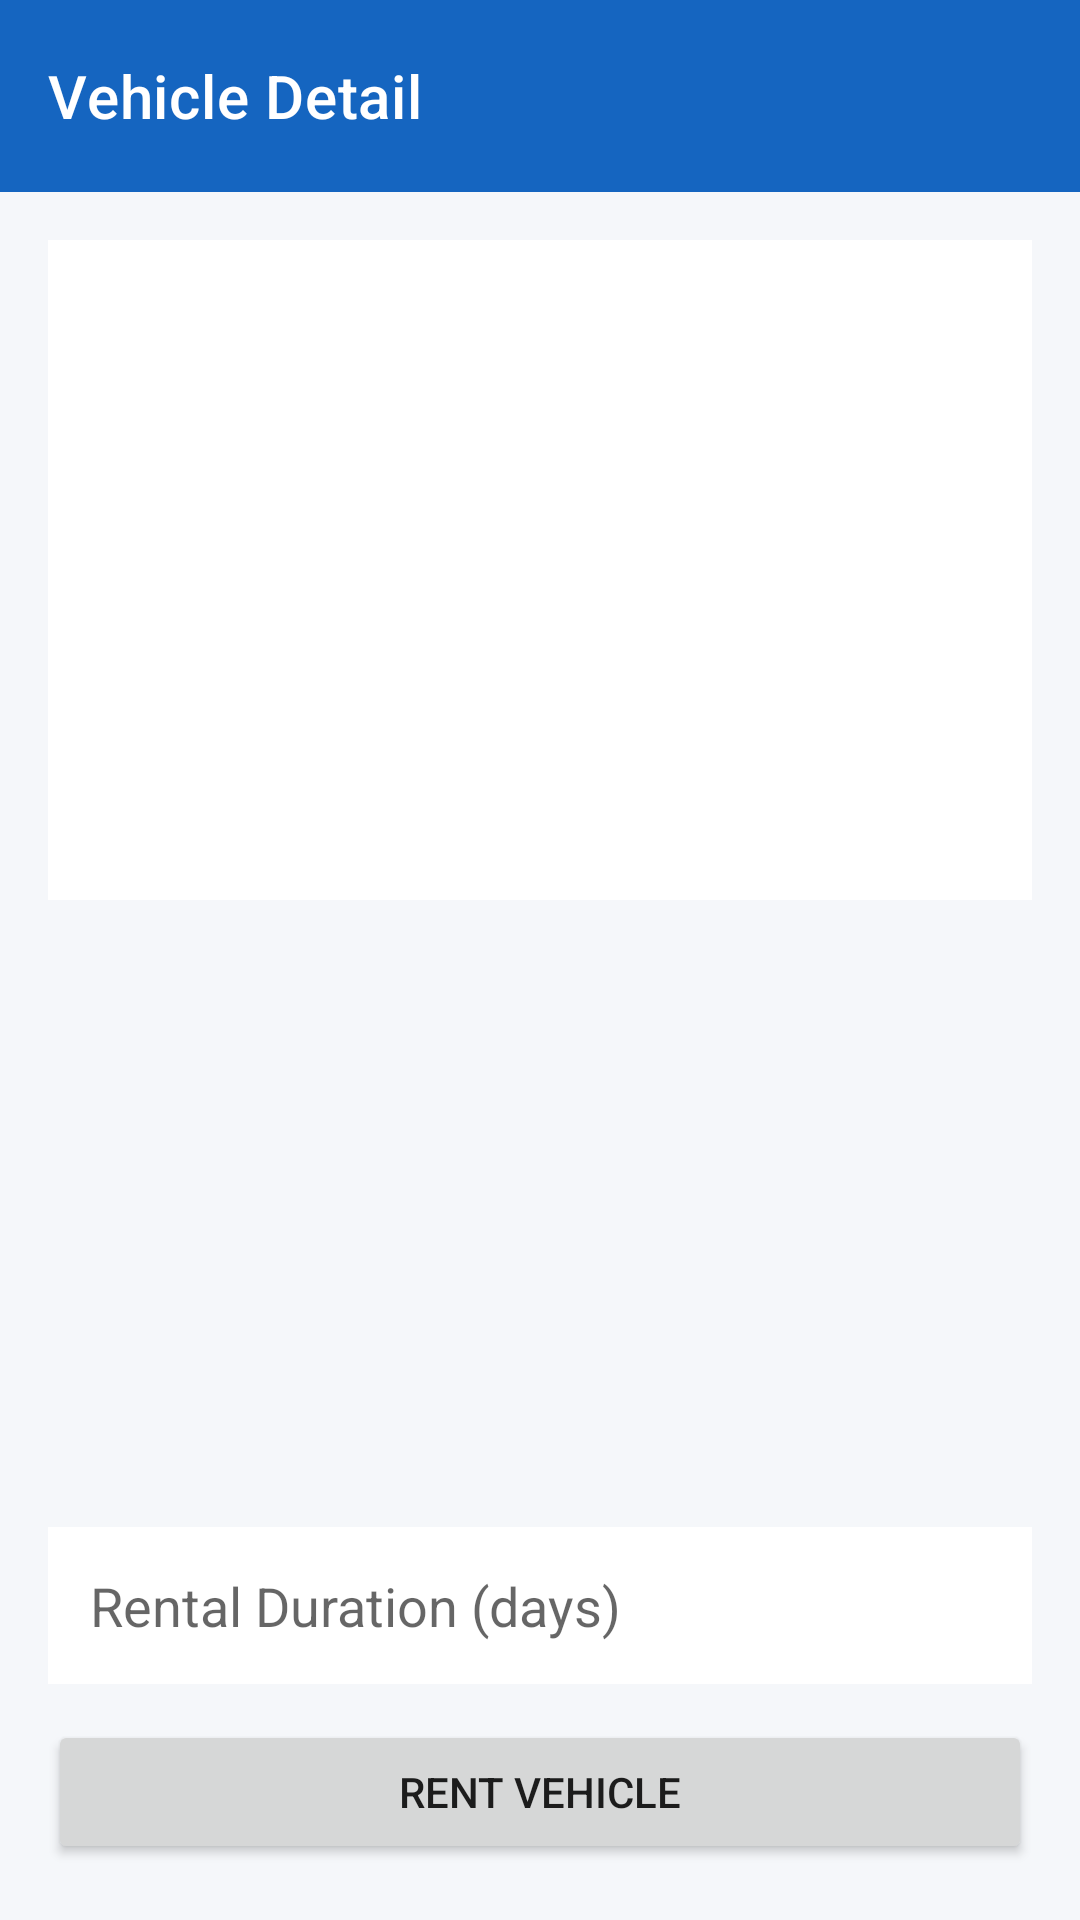

Android layout source for this screen:
<!-- AndroidManifest.xml: application theme Theme.KarFlex -->
<!-- res/layout/activity_vehicle_detail.xml -->
<?xml version="1.0" encoding="utf-8"?>
<LinearLayout xmlns:android="http://schemas.android.com/apk/res/android"
    xmlns:app="http://schemas.android.com/apk/res-auto"
    android:layout_width="match_parent"
    android:layout_height="match_parent"
    android:background="@color/bg_light"
    android:fitsSystemWindows="true"
    android:orientation="vertical">

    <androidx.appcompat.widget.Toolbar
        android:id="@+id/toolbar"
        android:layout_width="match_parent"
        android:layout_height="64dp"
        android:background="@color/primary"
        android:minHeight="64dp"
        app:navigationIcon="@drawable/ic_back"
        app:title="Vehicle Detail"
        app:titleTextColor="@color/white" />

    <ScrollView
        android:layout_width="match_parent"
        android:layout_height="match_parent">

        <LinearLayout
            android:layout_width="match_parent"
            android:layout_height="wrap_content"
            android:orientation="vertical"
            android:padding="16dp">

            <ImageView
                android:id="@+id/ivVehicle"
                android:layout_width="match_parent"
                android:layout_height="220dp"
                android:background="@color/white"
                android:contentDescription="Vehicle Image"
                android:scaleType="centerCrop" />

            <TextView
                android:id="@+id/tvModelName"
                android:layout_width="wrap_content"
                android:layout_height="wrap_content"
                android:layout_marginTop="16dp"
                android:textColor="@color/text_primary"
                android:textSize="22sp"
                android:textStyle="bold" />

            <TextView
                android:id="@+id/tvPrice"
                android:layout_width="wrap_content"
                android:layout_height="wrap_content"
                android:layout_marginTop="4dp"
                android:textColor="@color/primary"
                android:textSize="18sp"
                android:textStyle="bold" />

            <TextView
                android:id="@+id/tvBrand"
                android:layout_width="wrap_content"
                android:layout_height="wrap_content"
                android:layout_marginTop="10dp"
                android:textColor="@color/text_primary"
                android:textSize="15sp" />

            <TextView
                android:id="@+id/tvType"
                android:layout_width="wrap_content"
                android:layout_height="wrap_content"
                android:layout_marginTop="4dp"
                android:textColor="@color/text_primary"
                android:textSize="15sp" />

            <TextView
                android:id="@+id/tvTransmission"
                android:layout_width="wrap_content"
                android:layout_height="wrap_content"
                android:layout_marginTop="4dp"
                android:textColor="@color/text_primary"
                android:textSize="15sp" />

            <TextView
                android:id="@+id/tvDescription"
                android:layout_width="match_parent"
                android:layout_height="wrap_content"
                android:layout_marginTop="12dp"
                android:textColor="@color/text_secondary"
                android:textSize="15sp" />

            <TextView
                android:id="@+id/tvRentedNotice"
                android:layout_width="match_parent"
                android:layout_height="wrap_content"
                android:layout_marginTop="24dp"
                android:background="@color/rented_red"
                android:gravity="center"
                android:padding="14dp"
                android:text="This vehicle is currently rented out."
                android:textColor="@color/danger"
                android:textSize="16sp"
                android:textStyle="bold"
                android:visibility="gone" />

            <LinearLayout
                android:id="@+id/layoutRentForm"
                android:layout_width="match_parent"
                android:layout_height="wrap_content"
                android:layout_marginTop="24dp"
                android:orientation="vertical">

                <EditText
                    android:id="@+id/etDuration"
                    android:layout_width="match_parent"
                    android:layout_height="wrap_content"
                    android:layout_marginBottom="12dp"
                    android:background="@color/white"
                    android:hint="Rental Duration (days)"
                    android:inputType="number"
                    android:padding="14dp" />

                <Button
                    android:id="@+id/btnRent"
                    android:layout_width="match_parent"
                    android:layout_height="wrap_content"
                    android:padding="12dp"
                    android:text="Rent Vehicle" />
            </LinearLayout>

        </LinearLayout>
    </ScrollView>

</LinearLayout>
<!-- resources referenced by this layout -->
<resources>
  <color name="bg_light">#F5F7FA</color>
  <color name="danger">#D32F2F</color>
  <color name="primary">#1565C0</color>
  <color name="rented_red">#FFCDD2</color>
  <color name="text_primary">#212121</color>
  <color name="text_secondary">#757575</color>
  <color name="white">#FFFFFF</color>
  <style name="Theme.KarFlex" parent="Theme.MaterialComponents.Light.NoActionBar">
          <item name="colorPrimary">@color/primary</item>
          <item name="colorPrimaryVariant">@color/primary_dark</item>
          <item name="colorOnPrimary">@color/white</item>
          <item name="colorSecondary">@color/accent</item>
          <item name="android:statusBarColor">@color/primary_dark</item>
      </style>
  <color name="primary_dark">#0D47A1</color>
  <color name="accent">#FF6F00</color>
</resources>
